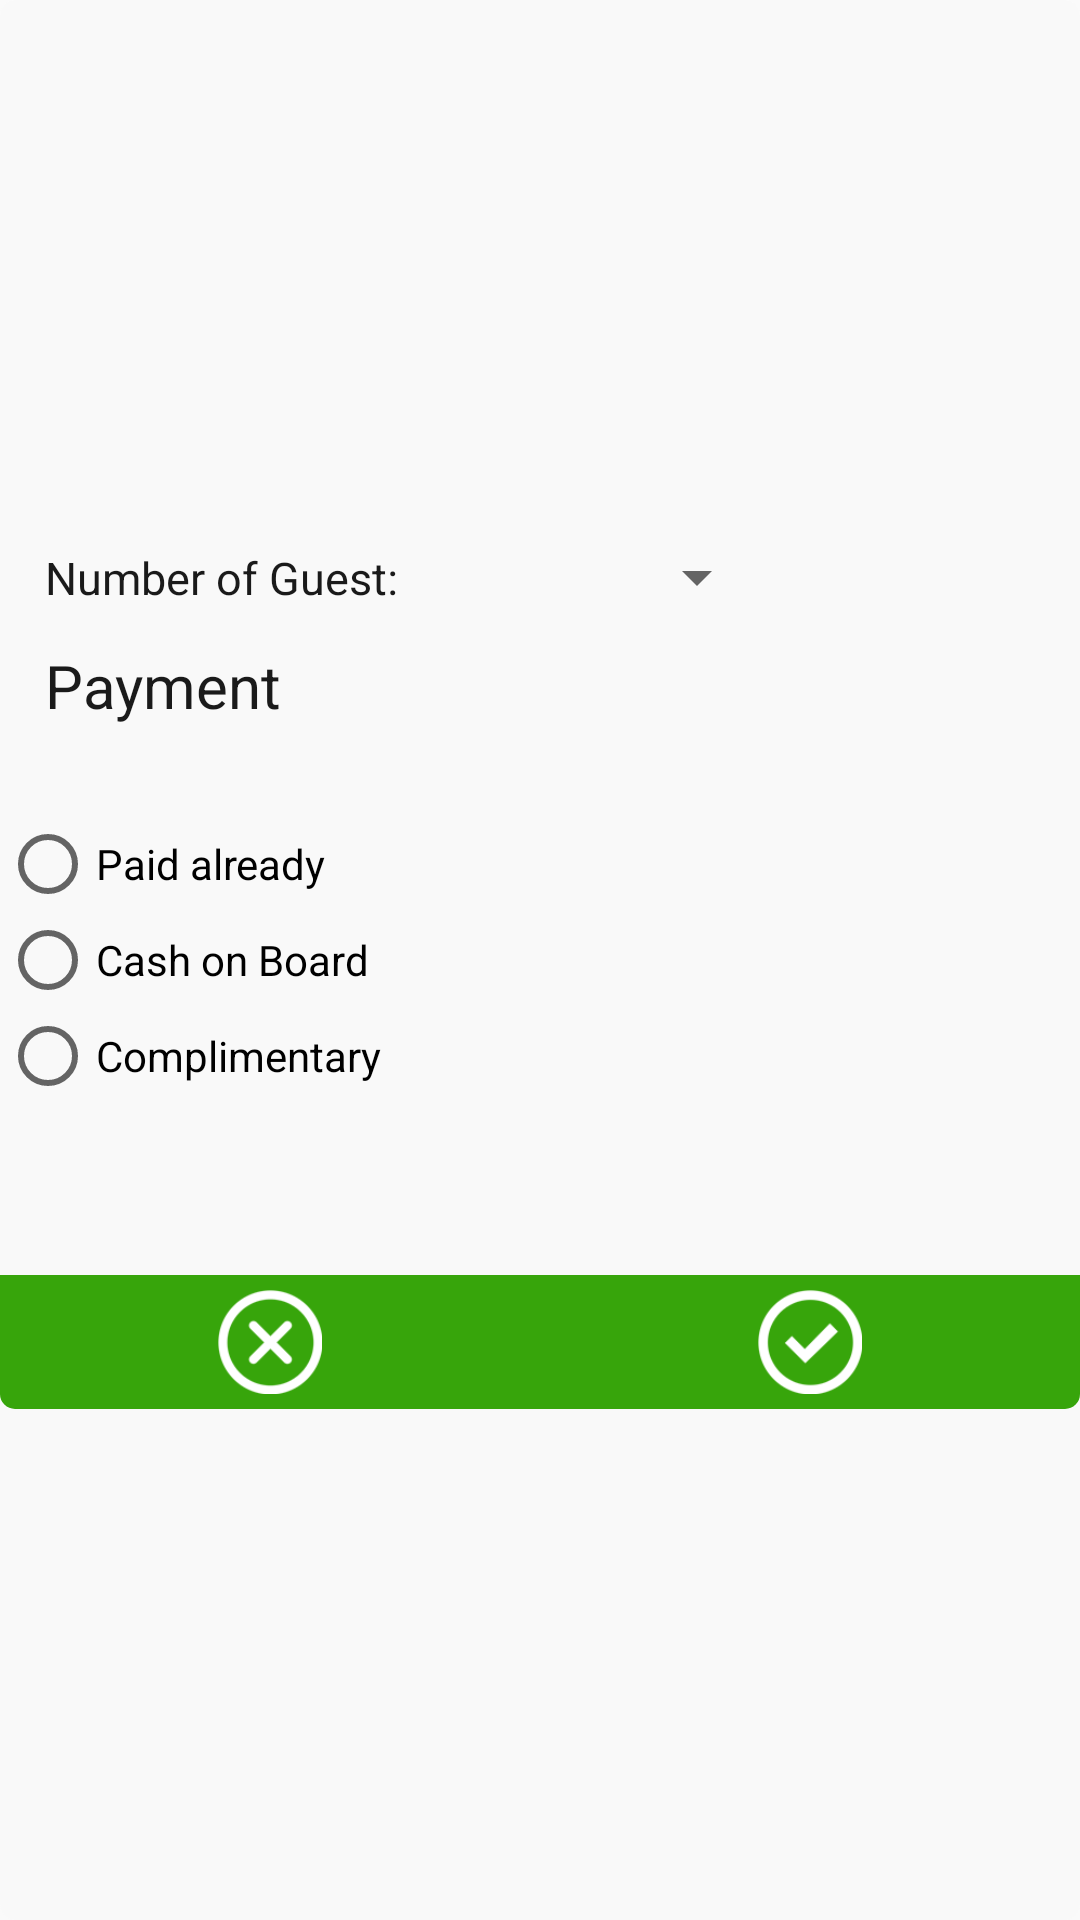

Write the Android layout XML for this screen, with the resource values it uses.
<!-- AndroidManifest.xml: application theme AppTheme -->
<!-- res/layout/excursion_booked_edit.xml -->
<?xml version="1.0" encoding="utf-8"?>
<RelativeLayout xmlns:android="http://schemas.android.com/apk/res/android"
    android:layout_width="match_parent"
    android:layout_height="match_parent"
    android:background="@drawable/dialog_bg">

    <LinearLayout
        android:layout_width="@dimen/four_hundred_fifty"
        android:layout_height="@dimen/three_hundred"
        android:layout_centerInParent="true"
        android:orientation="vertical"
        android:weightSum="1">

        <LinearLayout
            android:layout_width="match_parent"
            android:layout_height="@dimen/zero"
            android:layout_weight=".15"
            android:orientation="horizontal"
            android:weightSum="1">

            <TextView
                android:layout_width="@dimen/zero"
                android:layout_height="match_parent"
                android:layout_marginLeft="@dimen/fifteen"
                android:layout_weight=".4"
                android:gravity="center_vertical"
                android:text="Number of Guest: "
                android:textColor="@color/black"
                android:textSize="@dimen/fifteen" />

            <Spinner
                android:id="@+id/spnGuestNo"
                android:layout_width="@dimen/zero"
                android:layout_height="match_parent"
                android:layout_gravity="center"
                android:layout_weight=".3"
                android:gravity="center_vertical"/>

            <View
                android:layout_width="@dimen/zero"
                android:layout_height="match_parent"
                android:layout_weight=".3"/>


        </LinearLayout>

        <RelativeLayout
            android:layout_width="match_parent"
            android:layout_height="@dimen/zero"
            android:layout_weight=".7"
            android:orientation="vertical">

            <TextView
                android:layout_width="wrap_content"
                android:layout_height="wrap_content"
                android:layout_alignParentTop="true"
                android:layout_marginLeft="@dimen/fifteen"
                android:text="Payment"
                android:textColor="@color/black"
                android:textSize="@dimen/twenty" />


            <RadioGroup
                android:id="@+id/myRadioGroup"
                android:layout_width="wrap_content"
                android:layout_height="wrap_content"
                android:layout_alignParentLeft="true"
                android:layout_centerVertical="true">

                <RadioButton
                    android:id="@+id/rbPaidAlReady"
                    android:layout_width="wrap_content"
                    android:layout_height="wrap_content"
                    android:text="Paid already" />

                <RadioButton
                    android:id="@+id/rbCashOnBoard"
                    android:layout_width="wrap_content"
                    android:layout_height="wrap_content"
                    android:text="Cash on Board" />

                
                    
                    
                    
                    

                <RadioButton
                    android:id="@+id/rbComplementary"
                    android:layout_width="wrap_content"
                    android:layout_height="wrap_content"
                    android:text="Complimentary" />

            </RadioGroup>


        </RelativeLayout>

        <LinearLayout
            android:layout_width="match_parent"
            android:layout_height="@dimen/zero"
            android:layout_weight=".15"
            android:background="@drawable/bottom_cell"
            android:orientation="horizontal"
            android:weightSum="2">

            <LinearLayout
                android:layout_width="@dimen/zero"
                android:layout_height="match_parent"
                android:layout_weight="1"
                android:orientation="vertical">

                <ImageButton
                    android:id="@+id/btnCancelPayment"
                    android:layout_width="match_parent"
                    android:layout_height="match_parent"
                    android:layout_gravity="center"
                    android:background="?android:attr/selectableItemBackground"
                    android:gravity="center"
                    android:padding="@dimen/five"
                    android:scaleType="fitCenter"
                    android:src="@drawable/icon_delete" />


            </LinearLayout>

            <LinearLayout
                android:layout_width="@dimen/zero"
                android:layout_height="match_parent"
                android:layout_weight="1"
                android:gravity="center"
                android:orientation="vertical">

                <ImageButton
                    android:id="@+id/btnOkPayment"
                    android:layout_width="match_parent"
                    android:layout_height="match_parent"
                    android:layout_gravity="center"
                    android:background="?android:attr/selectableItemBackground"
                    android:gravity="center"
                    android:padding="@dimen/five"
                    android:scaleType="fitCenter"
                    android:src="@drawable/ic_done" />


            </LinearLayout>


        </LinearLayout>

    </LinearLayout>


</RelativeLayout>
<!-- resources referenced by this layout -->
<resources>
  <color name="black">#1A1A1A</color>
  <dimen name="fifteen">15dp</dimen>
  <dimen name="five">5dp</dimen>
  <dimen name="four_hundred_fifty">450dp</dimen>
  <dimen name="three_hundred">300dp</dimen>
  <dimen name="twenty">20dp</dimen>
  <dimen name="zero">0dp</dimen>
  <!-- drawable bottom_cell (drawable) -->
  <shape xmlns:android="http://schemas.android.com/apk/res/android">
  
      <solid android:color="@color/app_color" />
  
      <corners
          android:bottomLeftRadius="5dip"
          android:bottomRightRadius="5dip" />
  
  </shape>
  <!-- drawable dialog_bg (drawable) -->
  <shape xmlns:android="http://schemas.android.com/apk/res/android">
  
      <solid android:color="@color/iPhone_transpar" />
  
      <corners
          android:bottomLeftRadius="5dip"
          android:bottomRightRadius="5dip"
          android:topLeftRadius="5dip"
          android:topRightRadius="5dip" />
  
  </shape>
  <!-- drawable ic_done: png bitmap (drawable-xhdpi, 3301 bytes) -->
  <!-- drawable icon_delete: png bitmap (drawable-hdpi, 3280 bytes) -->
  <style name="AppTheme" parent="Theme.AppCompat.Light.DarkActionBar">
          
          <item name="colorPrimary">@color/colorPrimary</item>
          <item name="colorPrimaryDark">@color/colorPrimaryDark</item>
          <item name="colorAccent">@color/colorAccent</item>
      </style>
  <color name="app_color">#37A50B</color>
  <color name="iPhone_transpar">#8CF9F9F9</color>
  <color name="colorPrimary">#3F51B5</color>
  <color name="colorPrimaryDark">#303F9F</color>
  <color name="colorAccent">#37A50B</color>
</resources>
